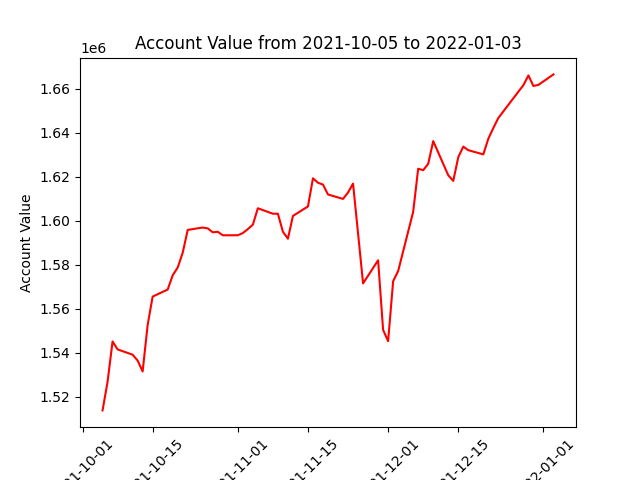

The data file committed next to this chart (first rows):
datadate, account_value
20211005, 1513715
20211006, 1526663
20211007, 1545096
20211008, 1541473
20211011, 1539075
20211012, 1536413
20211013, 1531428
20211014, 1552555
20211015, 1565514
20211018, 1568710
20211019, 1575187
20211020, 1578729
20211021, 1585486
20211022, 1595855
20211025, 1596943
20211026, 1596553
20211027, 1594762
20211028, 1595010
20211029, 1593415
20211101, 1593415
20211102, 1594426
20211103, 1596225
20211104, 1598236
20211105, 1605704
20211108, 1603230
20211109, 1603228
20211110, 1595020
20211111, 1591862
20211112, 1602213
20211115, 1606539
20211116, 1619347
20211117, 1617330
20211118, 1616480
20211119, 1611972
20211122, 1609965
20211123, 1612873
20211124, 1616934
20211126, 1571509
20211129, 1582034
20211130, 1550330
20211201, 1545232
20211202, 1572482
20211203, 1577121
20211206, 1604078
20211207, 1623720
20211208, 1623034
20211209, 1625927
20211210, 1636281
20211213, 1620740
20211214, 1618156
20211215, 1628951
20211216, 1633777
20211217, 1632144
20211220, 1630231
20211221, 1637370
20211222, 1642225
20211223, 1646810
20211227, 1658766
20211228, 1661724
20211229, 1666169
... 3 more rows
